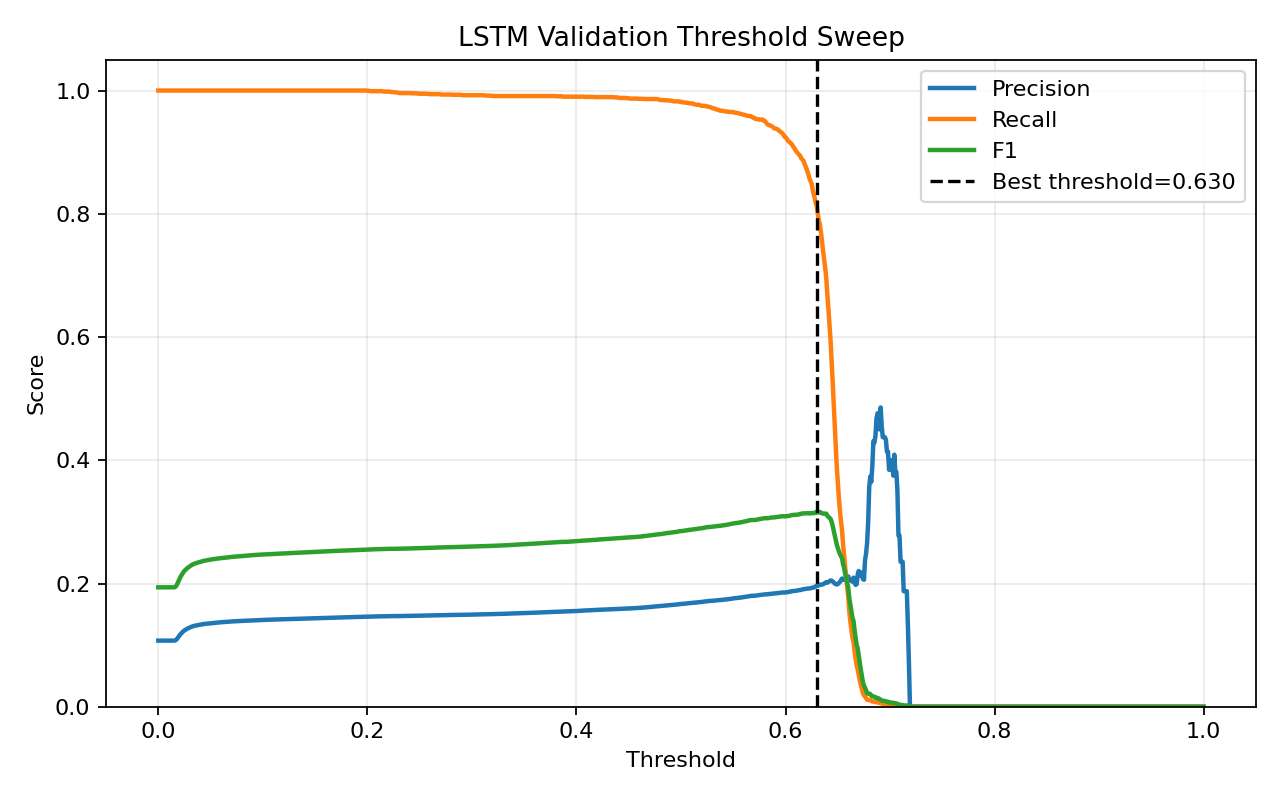

Values plotted in this chart, from the file beside it:
threshold, precision, recall, f1, accuracy
0.0, 0.1073, 1.0, 0.1938, 0.1073
0.001, 0.1073, 1.0, 0.1938, 0.1073
0.002, 0.1073, 1.0, 0.1938, 0.1073
0.003, 0.1073, 1.0, 0.1938, 0.1073
0.004, 0.1073, 1.0, 0.1938, 0.1073
0.005, 0.1073, 1.0, 0.1938, 0.1073
0.006, 0.1073, 1.0, 0.1938, 0.1073
0.007, 0.1073, 1.0, 0.1938, 0.1073
0.008, 0.1073, 1.0, 0.1938, 0.1073
0.009, 0.1073, 1.0, 0.1938, 0.1073
0.01, 0.1073, 1.0, 0.1938, 0.1073
0.011, 0.1073, 1.0, 0.1938, 0.1073
0.012, 0.1073, 1.0, 0.1938, 0.1073
0.013, 0.1073, 1.0, 0.1938, 0.1073
0.014, 0.1073, 1.0, 0.1938, 0.1073
0.015, 0.1073, 1.0, 0.1938, 0.1074
0.016, 0.1075, 1.0, 0.1941, 0.1091
0.017, 0.1085, 1.0, 0.1958, 0.1183
0.018, 0.1104, 1.0, 0.1988, 0.1351
0.019, 0.1128, 1.0, 0.2027, 0.1557
0.02, 0.1153, 1.0, 0.2067, 0.1765
0.021, 0.1174, 1.0, 0.2102, 0.1934
0.022, 0.1192, 1.0, 0.2129, 0.2067
0.023, 0.121, 1.0, 0.2159, 0.2204
0.024, 0.1226, 1.0, 0.2184, 0.232
0.025, 0.124, 1.0, 0.2206, 0.2416
0.026, 0.125, 1.0, 0.2222, 0.2488
0.027, 0.126, 1.0, 0.2238, 0.2557
0.028, 0.127, 1.0, 0.2253, 0.2623
0.029, 0.1278, 1.0, 0.2266, 0.2674
0.03, 0.1286, 1.0, 0.2279, 0.2729
0.031, 0.1293, 1.0, 0.229, 0.2775
0.032, 0.13, 1.0, 0.2301, 0.2821
0.033, 0.1306, 1.0, 0.231, 0.2855
0.034, 0.1311, 1.0, 0.2317, 0.2886
0.035, 0.1315, 1.0, 0.2324, 0.2913
0.036, 0.1319, 1.0, 0.2331, 0.2939
0.037, 0.1322, 1.0, 0.2336, 0.2959
0.038, 0.1326, 1.0, 0.2341, 0.298
0.039, 0.1328, 1.0, 0.2345, 0.2996
0.04, 0.1332, 1.0, 0.235, 0.3016
0.041, 0.1335, 1.0, 0.2355, 0.3034
0.042, 0.1338, 1.0, 0.236, 0.3052
0.043, 0.1342, 1.0, 0.2366, 0.3075
0.044, 0.1343, 1.0, 0.2369, 0.3086
0.045, 0.1346, 1.0, 0.2373, 0.3101
0.046, 0.1348, 1.0, 0.2376, 0.3112
0.047, 0.135, 1.0, 0.2379, 0.3127
0.048, 0.1352, 1.0, 0.2382, 0.3137
0.049, 0.1354, 1.0, 0.2385, 0.3149
0.05, 0.1356, 1.0, 0.2389, 0.3162
0.051, 0.1358, 1.0, 0.2391, 0.3171
0.052, 0.136, 1.0, 0.2394, 0.3181
0.053, 0.1361, 1.0, 0.2396, 0.3191
0.054, 0.1363, 1.0, 0.2399, 0.32
0.055, 0.1365, 1.0, 0.2401, 0.321
0.056, 0.1366, 1.0, 0.2404, 0.322
0.057, 0.1368, 1.0, 0.2407, 0.3229
0.058, 0.1369, 1.0, 0.2408, 0.3235
0.059, 0.137, 1.0, 0.241, 0.3242
... 941 more rows
